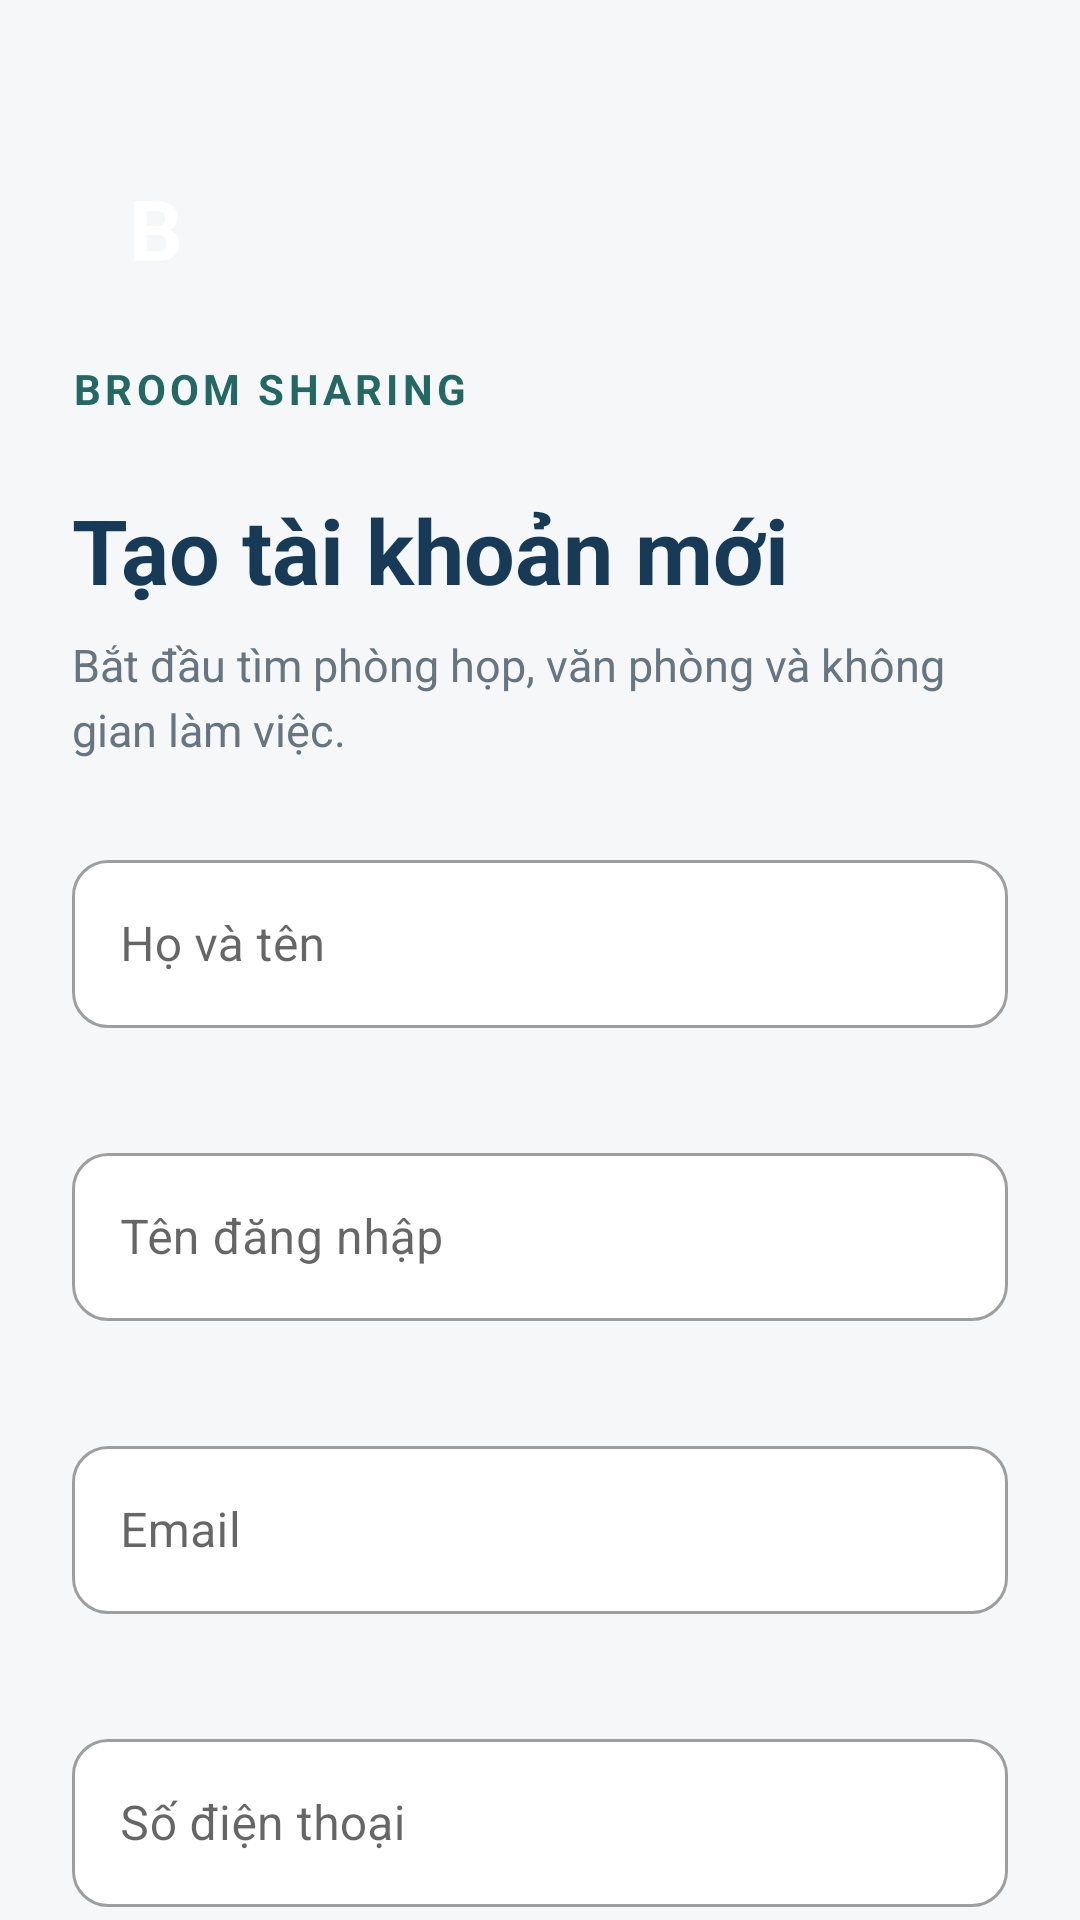

Android layout source for this screen:
<!-- AndroidManifest.xml: activity theme Theme.BroomSharing.Auth -->
<!-- res/layout/activity_register.xml -->
<?xml version="1.0" encoding="utf-8"?>
<androidx.core.widget.NestedScrollView xmlns:android="http://schemas.android.com/apk/res/android"
    xmlns:app="http://schemas.android.com/apk/res-auto"
    android:id="@+id/authRoot"
    android:layout_width="match_parent"
    android:layout_height="match_parent"
    android:background="@color/screen_bg"
    android:fillViewport="true">

    <androidx.constraintlayout.widget.ConstraintLayout
        android:layout_width="match_parent"
        android:layout_height="wrap_content"
        android:padding="24dp">

        <LinearLayout
            android:layout_width="0dp"
            android:layout_height="wrap_content"
            android:orientation="vertical"
            android:paddingTop="24dp"
            android:paddingBottom="16dp"
            app:layout_constraintWidth_max="480dp"
            app:layout_constraintTop_toTopOf="parent"
            app:layout_constraintStart_toStartOf="parent"
            app:layout_constraintEnd_toEndOf="parent"
            app:layout_constraintBottom_toBottomOf="parent"
            app:layout_constraintVertical_bias="0.2">

            <TextView
                android:layout_width="56dp"
                android:layout_height="56dp"
                android:background="@drawable/bg_circle_teal"
                android:gravity="center"
                android:importantForAccessibility="no"
                android:text="@string/auth_brand_mark"
                android:textColor="@color/white"
                android:textSize="28sp"
                android:textStyle="bold" />

            <TextView
                android:layout_width="match_parent"
                android:layout_height="wrap_content"
                android:layout_marginTop="16dp"
                android:text="@string/auth_brand"
                android:textColor="@color/teal_dark"
                android:textSize="14sp"
                android:letterSpacing="0.1"
                android:textStyle="bold" />

            <TextView
                android:layout_width="match_parent"
                android:layout_height="wrap_content"
                android:layout_marginTop="24dp"
                android:accessibilityHeading="true"
                android:text="@string/auth_register_title"
                android:textColor="@color/navy"
                android:textSize="30sp"
                android:textStyle="bold" />

            <TextView
                android:layout_width="match_parent"
                android:layout_height="wrap_content"
                android:layout_marginTop="8dp"
                android:layout_marginBottom="12dp"
                android:text="@string/auth_register_subtitle"
                android:textColor="@color/text_secondary"
                android:textSize="15sp"
                android:lineSpacingExtra="4dp" />

            <com.google.android.material.textfield.TextInputLayout
                android:id="@+id/nameLayout"
                style="@style/Widget.BroomSharing.AuthField"
                android:hint="@string/auth_name">
                <com.google.android.material.textfield.TextInputEditText
                    android:id="@+id/nameInput"
                    android:layout_width="match_parent"
                    android:layout_height="wrap_content"
                    android:minHeight="56dp"
                    android:inputType="textPersonName"
                    android:imeOptions="actionNext"
                    android:maxLines="1"
                    android:saveEnabled="true"
                    android:autofillHints="name"
                    android:textColor="@color/text_primary"
                    android:textSize="16sp" />
            </com.google.android.material.textfield.TextInputLayout>
            <com.google.android.material.textfield.TextInputLayout
                android:id="@+id/usernameLayout"
                style="@style/Widget.BroomSharing.AuthField"
                android:hint="@string/auth_username">
                <com.google.android.material.textfield.TextInputEditText
                    android:id="@+id/usernameInput"
                    android:layout_width="match_parent"
                    android:layout_height="wrap_content"
                    android:minHeight="56dp"
                    android:inputType="textVisiblePassword"
                    android:imeOptions="actionNext"
                    android:maxLines="1"
                    android:saveEnabled="true"
                    android:autofillHints="newUsername"
                    android:textColor="@color/text_primary"
                    android:textSize="16sp" />
            </com.google.android.material.textfield.TextInputLayout>
            <com.google.android.material.textfield.TextInputLayout
                android:id="@+id/emailLayout"
                style="@style/Widget.BroomSharing.AuthField"
                android:hint="@string/auth_email">
                <com.google.android.material.textfield.TextInputEditText
                    android:id="@+id/emailInput"
                    android:layout_width="match_parent"
                    android:layout_height="wrap_content"
                    android:minHeight="56dp"
                    android:inputType="textEmailAddress"
                    android:imeOptions="actionNext"
                    android:maxLines="1"
                    android:saveEnabled="true"
                    android:autofillHints="emailAddress"
                    android:textColor="@color/text_primary"
                    android:textSize="16sp" />
            </com.google.android.material.textfield.TextInputLayout>
            <com.google.android.material.textfield.TextInputLayout
                android:id="@+id/phoneLayout"
                style="@style/Widget.BroomSharing.AuthField"
                android:hint="@string/auth_phone"
                app:helperText="@string/auth_phone_hint">
                <com.google.android.material.textfield.TextInputEditText
                    android:id="@+id/phoneInput"
                    android:layout_width="match_parent"
                    android:layout_height="wrap_content"
                    android:minHeight="56dp"
                    android:inputType="phone"
                    android:imeOptions="actionNext"
                    android:maxLines="1"
                    android:saveEnabled="true"
                    android:autofillHints="phone"
                    android:textColor="@color/text_primary"
                    android:textSize="16sp" />
            </com.google.android.material.textfield.TextInputLayout>
            <com.google.android.material.textfield.TextInputLayout
                android:id="@+id/passwordLayout"
                style="@style/Widget.BroomSharing.AuthField"
                android:hint="@string/auth_password" app:endIconMode="password_toggle" app:helperText="@string/auth_password_hint">
                <com.google.android.material.textfield.TextInputEditText
                    android:id="@+id/passwordInput"
                    android:layout_width="match_parent"
                    android:layout_height="wrap_content"
                    android:minHeight="56dp"
                    android:inputType="textPassword"
                    android:imeOptions="actionNext"
                    android:maxLines="1"
                    android:saveEnabled="false"
                    android:autofillHints="password"
                    android:textColor="@color/text_primary"
                    android:textSize="16sp" />
            </com.google.android.material.textfield.TextInputLayout>
            <com.google.android.material.textfield.TextInputLayout
                android:id="@+id/confirmPasswordLayout"
                style="@style/Widget.BroomSharing.AuthField"
                android:hint="@string/auth_confirm_password" app:endIconMode="password_toggle">
                <com.google.android.material.textfield.TextInputEditText
                    android:id="@+id/confirmPasswordInput"
                    android:layout_width="match_parent"
                    android:layout_height="wrap_content"
                    android:minHeight="56dp"
                    android:inputType="textPassword"
                    android:imeOptions="actionDone"
                    android:maxLines="1"
                    android:saveEnabled="false"
                    android:autofillHints="password"
                    android:textColor="@color/text_primary"
                    android:textSize="16sp" />
            </com.google.android.material.textfield.TextInputLayout>
            <com.google.android.material.button.MaterialButton
                android:id="@+id/submitButton"
                style="@style/Widget.BroomSharing.AuthButton"
                android:layout_gravity="center_horizontal"
                android:text="@string/auth_register" />
            <com.google.android.material.button.MaterialButton
                android:id="@+id/loginButton"
                style="@style/Widget.BroomSharing.AuthLink"
                android:layout_gravity="center_horizontal"
                android:text="@string/auth_login_link" />

            <ProgressBar
                android:id="@+id/authProgress"
                android:layout_width="32dp"
                android:layout_height="32dp"
                android:layout_gravity="center_horizontal"
                android:layout_marginTop="12dp"
                android:contentDescription="@string/auth_busy"
                android:visibility="gone" />

            <TextView
                android:id="@+id/authMessage"
                android:layout_width="match_parent"
                android:layout_height="wrap_content"
                android:layout_marginTop="12dp"
                android:padding="12dp"
                android:background="@drawable/bg_soft_panel"
                android:accessibilityLiveRegion="polite"
                android:textColor="@color/text_primary"
                android:textSize="14sp"
                android:lineSpacingExtra="3dp"
                android:visibility="gone" />
        </LinearLayout>
    </androidx.constraintlayout.widget.ConstraintLayout>
</androidx.core.widget.NestedScrollView>
<!-- resources referenced by this layout -->
<resources>
  <color name="navy">#173A57</color>
  <color name="screen_bg">#F5F7F8</color>
  <color name="teal_dark">#246863</color>
  <color name="text_primary">#1F2933</color>
  <color name="text_secondary">#667580</color>
  <color name="white">#FFFFFF</color>
  <!-- drawable bg_soft_panel (drawable) -->
  <shape xmlns:android="http://schemas.android.com/apk/res/android" android:shape="rectangle">
      <solid android:color="#F8FAFB" />
      <corners android:radius="10dp" />
  </shape>
  <string name="auth_brand">BROOM SHARING</string>
  <string name="auth_brand_mark">B</string>
  <string name="auth_busy">Đang xử lý…</string>
  <string name="auth_confirm_password">Nhập lại mật khẩu</string>
  <string name="auth_email">Email</string>
  <string name="auth_login_link">Đã có tài khoản? Đăng nhập</string>
  <string name="auth_name">Họ và tên</string>
  <string name="auth_password">Mật khẩu</string>
  <string name="auth_password_hint">Ít nhất 6 ký tự</string>
  <string name="auth_phone">Số điện thoại</string>
  <string name="auth_phone_hint">Số Việt Nam 10 chữ số hoặc số có mã quốc gia, ví dụ +84…</string>
  <string name="auth_register">Đăng ký</string>
  <string name="auth_register_subtitle">Bắt đầu tìm phòng họp, văn phòng và không gian làm việc.</string>
  <string name="auth_register_title">Tạo tài khoản mới</string>
  <string name="auth_username">Tên đăng nhập</string>
  <style name="Widget.BroomSharing.AuthButton" parent="Widget.MaterialComponents.Button">
          <item name="android:layout_width">match_parent</item>
          <item name="android:layout_height">wrap_content</item>
          <item name="android:minHeight">56dp</item>
          <item name="android:layout_marginTop">12dp</item>
          <item name="android:textAllCaps">false</item>
          <item name="android:textSize">16sp</item>
          <item name="cornerRadius">12dp</item>
          <item name="backgroundTint">@color/teal</item>
      </style>
  <style name="Widget.BroomSharing.AuthField" parent="Widget.MaterialComponents.TextInputLayout.OutlinedBox">
          <item name="android:layout_width">match_parent</item>
          <item name="android:layout_height">wrap_content</item>
          <item name="android:layout_marginTop">16dp</item>
          <item name="boxBackgroundColor">@color/white</item>
          <item name="boxCornerRadiusTopStart">12dp</item>
          <item name="boxCornerRadiusTopEnd">12dp</item>
          <item name="boxCornerRadiusBottomStart">12dp</item>
          <item name="boxCornerRadiusBottomEnd">12dp</item>
          <item name="errorEnabled">true</item>
      </style>
  <style name="Widget.BroomSharing.AuthLink" parent="Widget.MaterialComponents.Button.TextButton">
          <item name="android:layout_width">wrap_content</item>
          <item name="android:layout_height">wrap_content</item>
          <item name="android:minHeight">48dp</item>
          <item name="android:textAllCaps">false</item>
          <item name="android:textColor">@color/teal_dark</item>
      </style>
  <style name="Theme.BroomSharing.Auth" parent="Theme.MaterialComponents.Light.NoActionBar">
          <item name="colorPrimary">@color/teal</item>
          <item name="colorPrimaryVariant">@color/teal_dark</item>
          <item name="colorOnPrimary">@color/white</item>
          <item name="colorSecondary">@color/teal</item>
          <item name="android:fontFamily">sans-serif</item>
          <item name="android:windowLightStatusBar">true</item>
          <item name="android:statusBarColor">@color/screen_bg</item>
          <item name="android:navigationBarColor">@color/screen_bg</item>
          <item name="android:windowBackground">@color/screen_bg</item>
          <item name="android:windowSoftInputMode">adjustResize</item>
      </style>
  <color name="teal">#2F7D78</color>
</resources>
